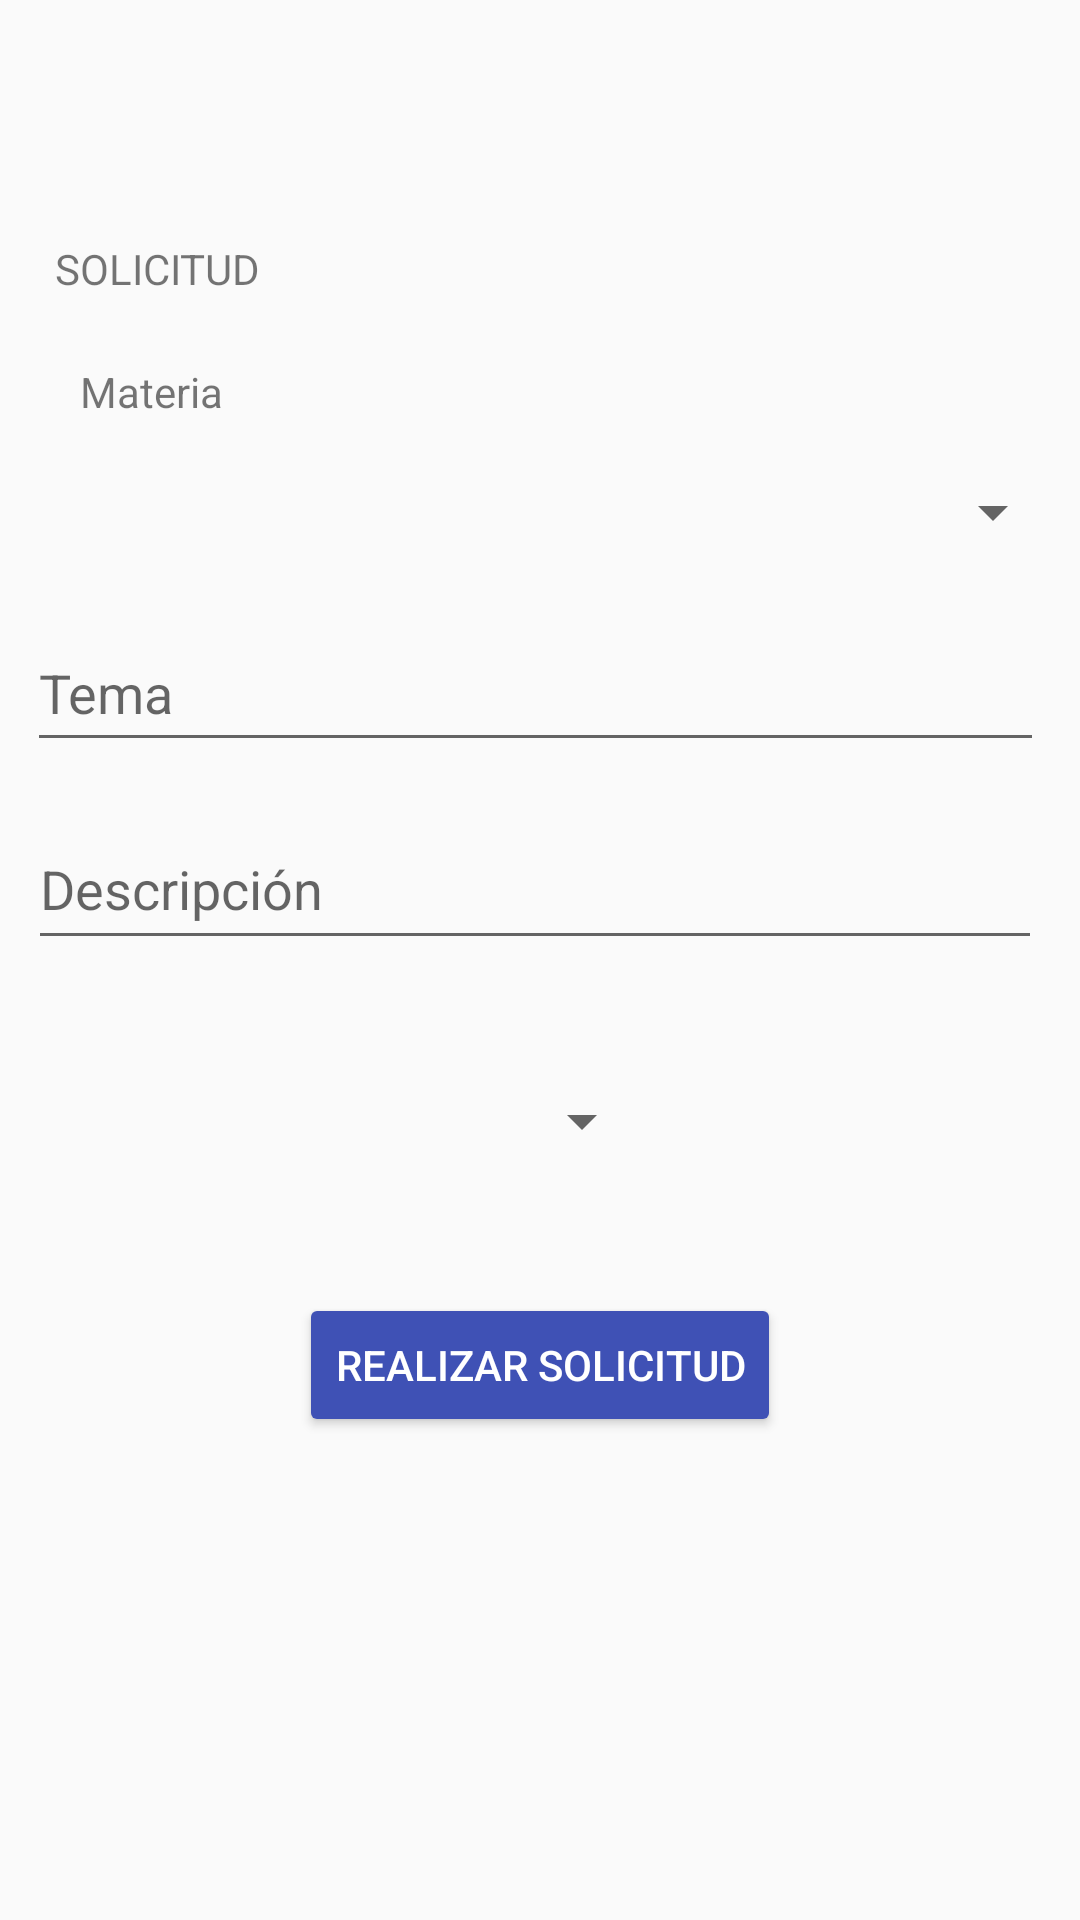

Reconstruct the res/layout file that produces this screen, plus the resources it refers to.
<!-- AndroidManifest.xml: application theme Theme.AppCompat.DayNight.NoActionBar -->
<!-- res/layout/fragment_alumno__solicitud.xml -->
<?xml version="1.0" encoding="utf-8"?>
<FrameLayout xmlns:android="http://schemas.android.com/apk/res/android"
    xmlns:app="http://schemas.android.com/apk/res-auto"
    xmlns:tools="http://schemas.android.com/tools"
    android:layout_width="match_parent"
    android:layout_height="match_parent"
    tools:context=".Alumno_Solicitud">

    <androidx.constraintlayout.widget.ConstraintLayout
        android:layout_width="match_parent"
        android:layout_height="match_parent">

        <TextView
            android:id="@+id/textView2"
            android:layout_width="285dp"
            android:layout_height="37dp"
            android:layout_marginTop="80dp"
            android:text="SOLICITUD"
            app:layout_constraintEnd_toEndOf="parent"
            app:layout_constraintHorizontal_bias="0.246"
            app:layout_constraintStart_toStartOf="parent"
            app:layout_constraintTop_toTopOf="parent" />

        <EditText
            android:id="@+id/txtin_tema"
            android:layout_width="339dp"
            android:layout_height="49dp"
            android:layout_marginTop="24dp"
            android:ems="10"
            android:hint="Tema"
            android:inputType="textPersonName"
            app:layout_constraintEnd_toEndOf="parent"
            app:layout_constraintHorizontal_bias="0.43"
            app:layout_constraintStart_toStartOf="parent"
            app:layout_constraintTop_toBottomOf="@+id/txtin_materia" />

        <EditText
            android:id="@+id/txtin_descripcion"
            android:layout_width="338dp"
            android:layout_height="46dp"
            android:layout_marginTop="20dp"
            android:ems="10"
            android:gravity="start|top"
            android:hint="Descripción"
            android:inputType="textMultiLine"
            app:layout_constraintEnd_toEndOf="parent"
            app:layout_constraintHorizontal_bias="0.424"
            app:layout_constraintStart_toStartOf="parent"
            app:layout_constraintTop_toBottomOf="@+id/txtin_tema" />

        <Spinner
            android:id="@+id/txtin_materia"
            android:layout_width="350dp"
            android:layout_height="21dp"
            android:layout_marginTop="20dp"
            app:layout_constraintEnd_toEndOf="parent"
            app:layout_constraintStart_toStartOf="parent"
            app:layout_constraintTop_toBottomOf="@+id/txt_Materia" />

        <Spinner
            android:id="@+id/txtin_urgencia"
            android:layout_width="202dp"
            android:layout_height="19dp"
            android:layout_marginStart="16dp"
            android:layout_marginTop="44dp"
            app:layout_constraintStart_toStartOf="parent"
            app:layout_constraintTop_toBottomOf="@+id/txtin_descripcion" />

        <Spinner
            android:id="@+id/txtin_modalidad"
            android:layout_width="164dp"
            android:layout_height="20dp"
            android:layout_marginStart="12dp"
            android:layout_marginTop="44dp"
            app:layout_constraintStart_toEndOf="@+id/txtin_urgencia"
            app:layout_constraintTop_toBottomOf="@+id/txtin_descripcion" />

        <TextView
            android:id="@+id/txt_Materia"
            android:layout_width="wrap_content"
            android:layout_height="wrap_content"
            android:layout_marginTop="4dp"
            android:text="Materia"
            app:layout_constraintEnd_toEndOf="parent"
            app:layout_constraintHorizontal_bias="0.085"
            app:layout_constraintStart_toStartOf="parent"
            app:layout_constraintTop_toBottomOf="@+id/textView2" />

        <Button
            android:id="@+id/btn_Enviar"
            android:layout_width="wrap_content"
            android:layout_height="wrap_content"
            android:layout_marginTop="48dp"
            android:backgroundTint="#3F51B5"
            android:text="Realizar Solicitud"
            android:textColor="#FFFFFF"
            app:layout_constraintEnd_toEndOf="parent"
            app:layout_constraintStart_toStartOf="parent"
            app:layout_constraintTop_toBottomOf="@+id/txtin_urgencia" />

    </androidx.constraintlayout.widget.ConstraintLayout>

</FrameLayout>
<!-- resources referenced by this layout -->
<resources>

</resources>
